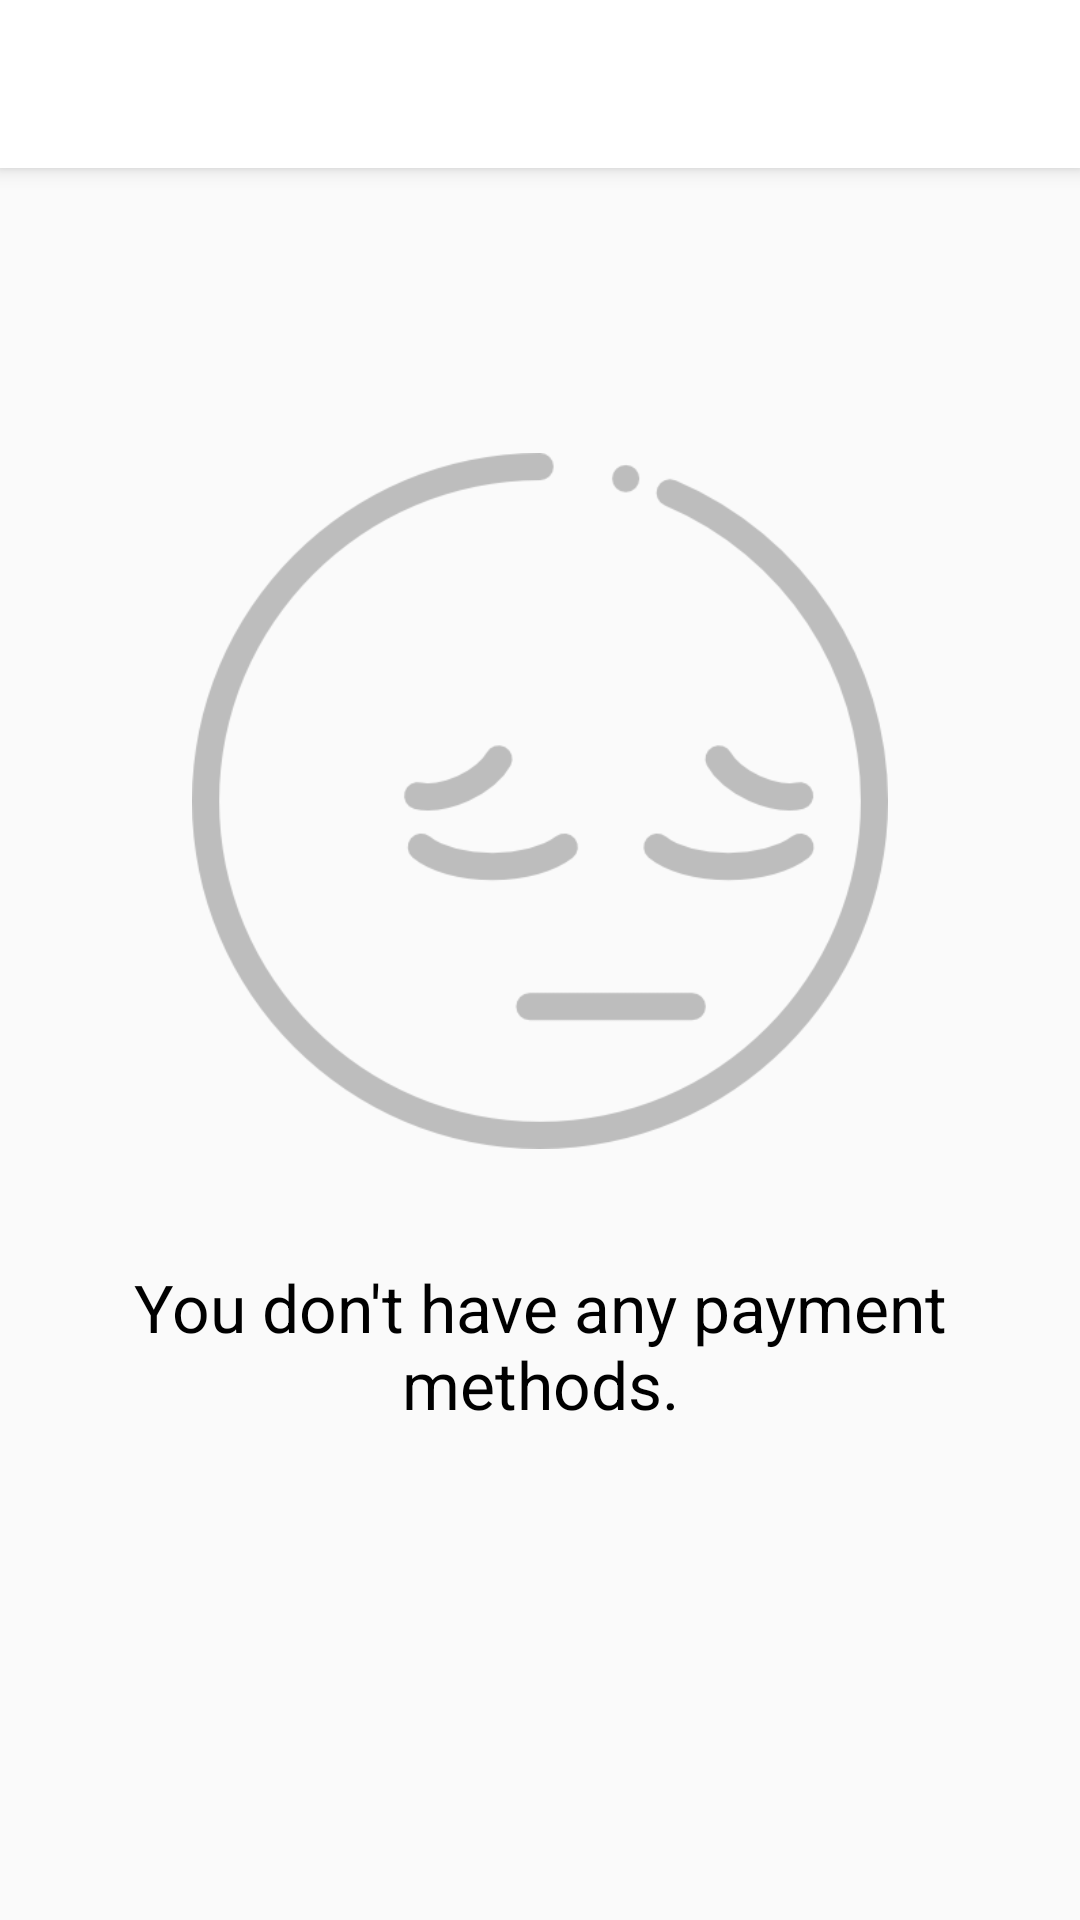

Here is an Android app screen rendered from its layout file. Give the layout XML and the strings, colors and styles it references.
<!-- AndroidManifest.xml: application theme AppTheme -->
<!-- res/layout/activity_edit_payment_methods.xml -->
<?xml version="1.0" encoding="utf-8"?>
<android.support.design.widget.CoordinatorLayout xmlns:android="http://schemas.android.com/apk/res/android"
    xmlns:app="http://schemas.android.com/apk/res-auto"
    xmlns:tools="http://schemas.android.com/tools"
    android:layout_width="match_parent"
    android:layout_height="match_parent"
    tools:context="com.ab.piggybank.EditPaymentMethods">

    <android.support.design.widget.AppBarLayout
        android:layout_width="match_parent"
        android:layout_height="wrap_content"
        android:theme="@style/AppTheme.AppBarOverlay"
        >

        <android.support.v7.widget.Toolbar
            android:id="@+id/toolbar"
            android:layout_width="match_parent"
            android:layout_height="?attr/actionBarSize"
            android:background="?attr/colorPrimary"
            app:popupTheme="@style/AppTheme.PopupOverlay"
            app:subtitleTextColor="#424242"
            app:titleTextColor="#424242" />

    </android.support.design.widget.AppBarLayout>

    <include layout="@layout/content_edit_payment_methods" />

</android.support.design.widget.CoordinatorLayout>
<!-- res/layout/content_edit_payment_methods.xml (included above) -->
<?xml version="1.0" encoding="utf-8"?>
<FrameLayout xmlns:android="http://schemas.android.com/apk/res/android"
    xmlns:app="http://schemas.android.com/apk/res-auto"
    xmlns:tools="http://schemas.android.com/tools"
    android:layout_width="match_parent"
    android:layout_height="match_parent"
    app:layout_behavior="@string/appbar_scrolling_view_behavior"
    tools:context="com.ab.piggybank.EditPaymentMethods"
    tools:showIn="@layout/activity_edit_payment_methods">


    <RelativeLayout
        android:id="@+id/empty_view"
        android:layout_width="match_parent"
        android:layout_height="match_parent"
        android:clickable="false"
        android:focusable="false">

        <ImageView
            android:id="@+id/imageView3"
            android:layout_width="wrap_content"
            android:layout_height="300dp"
            android:layout_alignParentStart="true"
            android:layout_alignParentTop="true"
            android:layout_marginTop="61dp"
            android:paddingEnd="64dp"
            android:paddingStart="64dp"
            android:tint="@color/colorPrimaryDark"
            app:srcCompat="@drawable/sad"
            tools:ignore="ContentDescription" />

        <TextView
            android:id="@+id/textView22"
            android:layout_width="match_parent"
            android:layout_height="wrap_content"
            android:layout_below="@+id/imageView3"
            android:layout_centerHorizontal="true"
            android:gravity="center"
            android:paddingBottom="4dp"
            android:paddingTop="4dp"
            android:text="@string/you_don_t_have_any_payment_methods"
            android:textAppearance="@style/TextAppearance.AppCompat.Large" />

        <TextView
            android:id="@+id/textView23"
            android:layout_width="match_parent"
            android:layout_height="wrap_content"
            android:layout_below="@+id/textView22"
            android:layout_centerHorizontal="true"
            android:gravity="center"
            android:paddingBottom="8dp"
            android:paddingTop="8dp"
            android:text="@string/string_tap_the_button_to_add_a_payment_method" />
    </RelativeLayout>

    <ListView
        android:id="@+id/methodList"
        android:layout_width="match_parent"
        android:layout_height="match_parent"
        android:divider="@color/transparent"
        android:dividerHeight="10dp"
        android:paddingBottom="16dp"
        android:paddingEnd="32dp"
        android:paddingStart="32dp"
        android:paddingTop="16dp" />
</FrameLayout>
<!-- resources referenced by this layout -->
<resources>
  <color name="colorPrimaryDark">#BDBDBD</color>
  <!-- drawable sad: png bitmap (drawable, 10764 bytes) -->
  <string name="string_tap_the_button_to_add_a_payment_method" />
  <string name="you_don_t_have_any_payment_methods">You don\'t have any payment methods.</string>
  <style name="AppTheme.AppBarOverlay" parent="ThemeOverlay.AppCompat.Dark.ActionBar" />
  <style name="AppTheme.PopupOverlay" parent="ThemeOverlay.AppCompat.Light" />
  <style name="AppTheme" parent="Theme.AppCompat.Light.NoActionBar">
          <item name="colorPrimary">@color/colorPrimary</item>
          <item name="colorPrimaryDark">@color/colorPrimaryDark</item>
          <item name="colorAccent">@color/colorAccent</item>
          <item name="windowNoTitle">true</item>
          <item name="android:textAppearanceSmall">@style/textAppearanceSmall</item>
          <item name="android:textAppearanceMedium">@style/textAppearanceMed</item>
          <item name="android:textAppearanceLarge">@style/textAppearanceLarge</item>
          <item name="android:textColor">@android:color/black</item>
      </style>
  <color name="colorPrimary">#FFFFFF</color>
  <color name="colorAccent">#a044ff</color>
  <style name="textAppearanceSmall" parent="TextAppearance.AppCompat.Small">
          <item name="android:textColor">@android:color/black</item>
      </style>
  <style name="textAppearanceMed" parent="TextAppearance.AppCompat.Medium">
          <item name="android:textColor">@android:color/black</item>
      </style>
  <style name="textAppearanceLarge" parent="TextAppearance.AppCompat.Large">
          <item name="android:textColor">@android:color/black</item>
      </style>
</resources>
